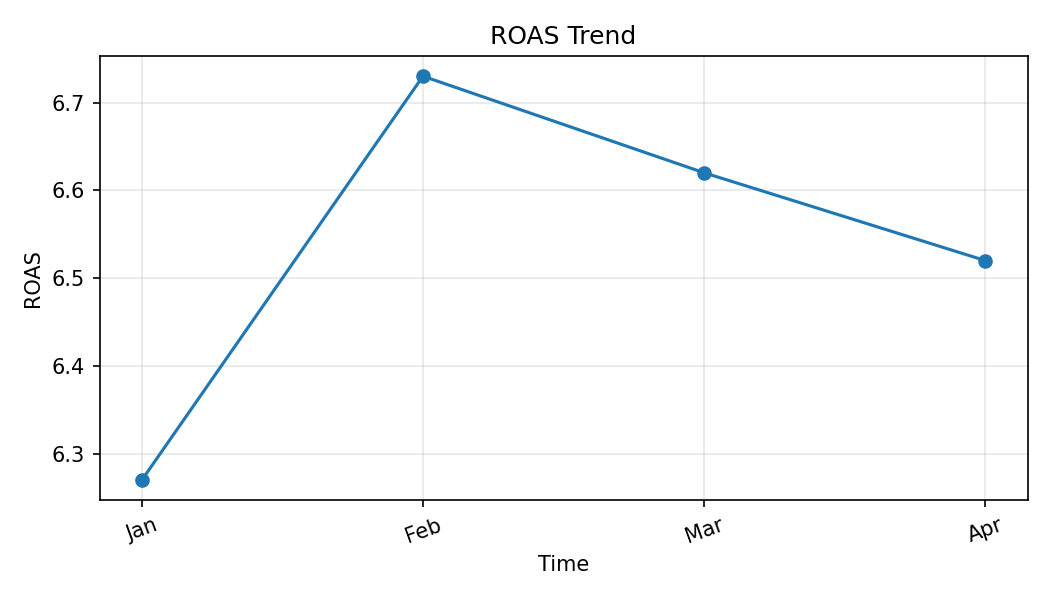

The table this chart was drawn from, first rows:
Month, ROAS
Jan, 6.27
Feb, 6.73
Mar, 6.62
Apr, 6.52
